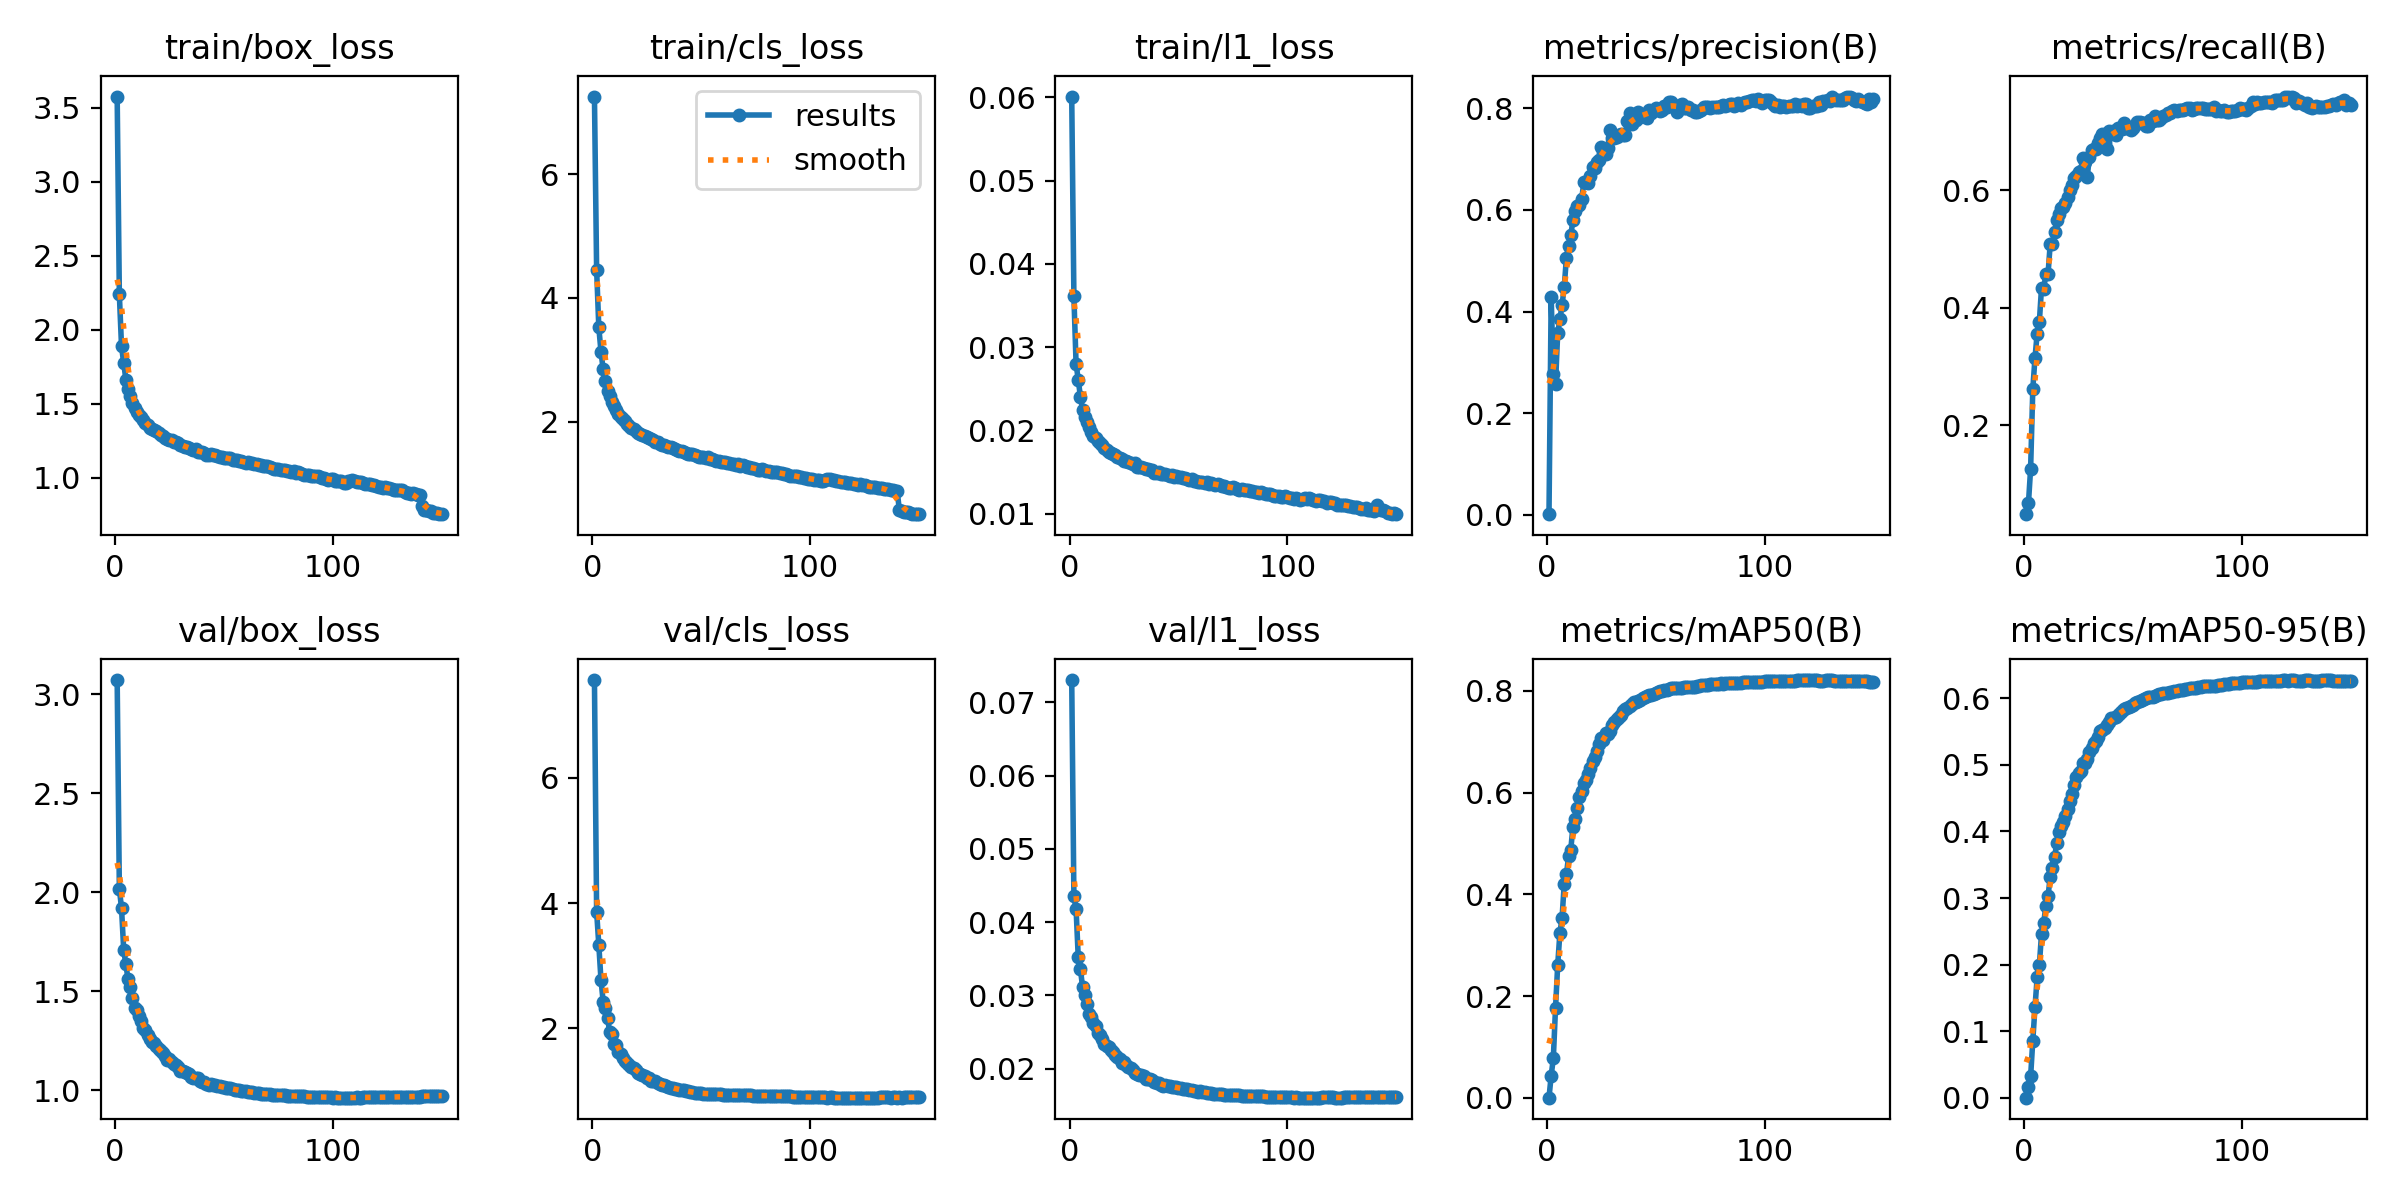

The data file committed next to this chart (first rows):
epoch, time, train/box_loss, train/cls_loss, train/l1_loss, metrics/precision(B), metrics/recall(B), metrics/mAP50(B), metrics/mAP50-95(B), val/box_loss, val/cls_loss, val/l1_loss, lr/pg0, lr/pg1, lr/pg2, lr/pg3, lr/pg4, lr/pg5, lr/pg6, lr/pg7
1, 184.6, 3.577, 7.251, 0.0601, 0.00156, 0.04857, 0.00033, 6e-05, 3.071, 7.559, 0.07306, 0.009981, 0.003327, 0.009981, 0.003327, 0.009981, 0.003327, 0.009981, 0.003327
2, 353.7, 2.239, 4.459, 0.03609, 0.4283, 0.06705, 0.04346, 0.01646, 2.018, 3.864, 0.04352, 0.01985, 0.006616, 0.01985, 0.006616, 0.01985, 0.006616, 0.01985, 0.006616
3, 521.1, 1.887, 3.529, 0.02798, 0.2774, 0.1263, 0.07847, 0.03194, 1.919, 3.333, 0.0418, 0.02958, 0.009862, 0.02958, 0.009862, 0.02958, 0.009862, 0.02958, 0.009862
4, 723.8, 1.772, 3.133, 0.02611, 0.2581, 0.2616, 0.1771, 0.08592, 1.71, 2.773, 0.03517, 0.02941, 0.009802, 0.02941, 0.009802, 0.02941, 0.009802, 0.02941, 0.009802
5, 922.8, 1.662, 2.846, 0.024, 0.358, 0.3143, 0.261, 0.1357, 1.637, 2.427, 0.03356, 0.02921, 0.009736, 0.02921, 0.009736, 0.02921, 0.009736, 0.02921, 0.009736
6, 1108, 1.597, 2.656, 0.02251, 0.3849, 0.356, 0.324, 0.1807, 1.561, 2.325, 0.03108, 0.02901, 0.00967, 0.02901, 0.00967, 0.02901, 0.00967, 0.02901, 0.00967
7, 1302, 1.554, 2.497, 0.02161, 0.4132, 0.3755, 0.3537, 0.1991, 1.52, 2.171, 0.03006, 0.02881, 0.009604, 0.02881, 0.009604, 0.02881, 0.009604, 0.02881, 0.009604
8, 1491, 1.507, 2.418, 0.02096, 0.4482, 0.4339, 0.421, 0.2462, 1.468, 1.937, 0.02876, 0.02861, 0.009538, 0.02861, 0.009538, 0.02861, 0.009538, 0.02861, 0.009538
9, 1688, 1.469, 2.321, 0.02047, 0.5065, 0.4315, 0.4393, 0.2628, 1.414, 1.904, 0.0275, 0.02842, 0.009472, 0.02842, 0.009472, 0.02842, 0.009472, 0.02842, 0.009472
10, 1895, 1.443, 2.26, 0.01985, 0.5301, 0.4575, 0.4745, 0.2879, 1.404, 1.746, 0.0271, 0.02822, 0.009406, 0.02822, 0.009406, 0.02822, 0.009406, 0.02822, 0.009406
11, 2093, 1.424, 2.189, 0.01931, 0.5503, 0.4572, 0.4878, 0.3031, 1.376, 1.73, 0.02626, 0.02802, 0.00934, 0.02802, 0.00934, 0.02802, 0.00934, 0.02802, 0.00934
12, 2267, 1.411, 2.122, 0.01906, 0.5798, 0.5092, 0.533, 0.3315, 1.351, 1.615, 0.02579, 0.02782, 0.009274, 0.02782, 0.009274, 0.02782, 0.009274, 0.02782, 0.009274
13, 2452, 1.387, 2.083, 0.01875, 0.5983, 0.5093, 0.5488, 0.3457, 1.313, 1.587, 0.02482, 0.02762, 0.009208, 0.02762, 0.009208, 0.02762, 0.009208, 0.02762, 0.009208
14, 2612, 1.367, 2.042, 0.01844, 0.6076, 0.5287, 0.5696, 0.3617, 1.304, 1.523, 0.02455, 0.02743, 0.009142, 0.02743, 0.009142, 0.02743, 0.009142, 0.02743, 0.009142
15, 2771, 1.354, 2.009, 0.01829, 0.6097, 0.5495, 0.5916, 0.3825, 1.281, 1.47, 0.02401, 0.02723, 0.009076, 0.02723, 0.009076, 0.02723, 0.009076, 0.02723, 0.009076
16, 2935, 1.337, 1.967, 0.01791, 0.6213, 0.5587, 0.6031, 0.3988, 1.257, 1.452, 0.02336, 0.02703, 0.00901, 0.02703, 0.00901, 0.02703, 0.00901, 0.02703, 0.00901
17, 3100, 1.327, 1.94, 0.0176, 0.6546, 0.5692, 0.6191, 0.4079, 1.245, 1.419, 0.02307, 0.02683, 0.008944, 0.02683, 0.008944, 0.02683, 0.008944, 0.02683, 0.008944
18, 3269, 1.324, 1.906, 0.01746, 0.6544, 0.5718, 0.6245, 0.4137, 1.239, 1.38, 0.02296, 0.02663, 0.008878, 0.02663, 0.008878, 0.02663, 0.008878, 0.02663, 0.008878
19, 3431, 1.312, 1.887, 0.0173, 0.6535, 0.578, 0.636, 0.4235, 1.223, 1.371, 0.0225, 0.02644, 0.008812, 0.02644, 0.008812, 0.02644, 0.008812, 0.02644, 0.008812
20, 3594, 1.298, 1.858, 0.01715, 0.6667, 0.5893, 0.6485, 0.434, 1.209, 1.338, 0.02222, 0.02624, 0.008746, 0.02624, 0.008746, 0.02624, 0.008746, 0.02624, 0.008746
21, 3760, 1.286, 1.828, 0.01701, 0.6848, 0.6002, 0.6619, 0.4459, 1.199, 1.293, 0.02187, 0.02604, 0.00868, 0.02604, 0.00868, 0.02604, 0.00868, 0.02604, 0.00868
22, 3924, 1.28, 1.805, 0.01685, 0.6824, 0.6094, 0.6694, 0.4565, 1.187, 1.272, 0.02154, 0.02584, 0.008614, 0.02584, 0.008614, 0.02584, 0.008614, 0.02584, 0.008614
23, 4087, 1.268, 1.79, 0.0167, 0.6947, 0.6202, 0.681, 0.4691, 1.174, 1.254, 0.02129, 0.02564, 0.008548, 0.02564, 0.008548, 0.02564, 0.008548, 0.02564, 0.008548
24, 4247, 1.262, 1.77, 0.01653, 0.699, 0.6239, 0.6958, 0.4818, 1.152, 1.231, 0.02071, 0.02545, 0.008482, 0.02545, 0.008482, 0.02545, 0.008482, 0.02545, 0.008482
25, 4401, 1.256, 1.754, 0.01633, 0.7245, 0.6316, 0.7067, 0.4883, 1.161, 1.202, 0.02091, 0.02525, 0.008416, 0.02525, 0.008416, 0.02525, 0.008416, 0.02525, 0.008416
26, 4557, 1.253, 1.741, 0.01629, 0.7116, 0.6322, 0.703, 0.4913, 1.144, 1.202, 0.02049, 0.02505, 0.00835, 0.02505, 0.00835, 0.02505, 0.00835, 0.02505, 0.00835
27, 4711, 1.24, 1.717, 0.0162, 0.7102, 0.6555, 0.716, 0.5026, 1.134, 1.163, 0.02015, 0.02485, 0.008284, 0.02485, 0.008284, 0.02485, 0.008284, 0.02485, 0.008284
28, 4861, 1.239, 1.699, 0.01613, 0.7219, 0.6478, 0.7157, 0.5036, 1.126, 1.16, 0.0201, 0.02465, 0.008218, 0.02465, 0.008218, 0.02465, 0.008218, 0.02465, 0.008218
29, 5016, 1.231, 1.68, 0.01602, 0.7575, 0.6228, 0.7215, 0.5093, 1.116, 1.151, 0.01977, 0.02446, 0.008152, 0.02446, 0.008152, 0.02446, 0.008152, 0.02446, 0.008152
30, 5164, 1.221, 1.669, 0.01608, 0.7414, 0.6573, 0.7332, 0.5201, 1.1, 1.133, 0.01938, 0.02426, 0.008086, 0.02426, 0.008086, 0.02426, 0.008086, 0.02426, 0.008086
31, 5320, 1.217, 1.646, 0.01562, 0.7416, 0.6692, 0.7384, 0.5251, 1.096, 1.112, 0.01924, 0.02406, 0.00802, 0.02406, 0.00802, 0.02406, 0.00802, 0.02406, 0.00802
32, 5480, 1.209, 1.627, 0.01559, 0.7437, 0.67, 0.745, 0.5332, 1.093, 1.099, 0.01918, 0.02386, 0.007954, 0.02386, 0.007954, 0.02386, 0.007954, 0.02386, 0.007954
33, 5647, 1.206, 1.622, 0.01556, 0.7483, 0.6707, 0.748, 0.5352, 1.089, 1.087, 0.01909, 0.02366, 0.007888, 0.02366, 0.007888, 0.02366, 0.007888, 0.02366, 0.007888
34, 5813, 1.201, 1.611, 0.0155, 0.7497, 0.68, 0.752, 0.5418, 1.083, 1.083, 0.01896, 0.02347, 0.007822, 0.02347, 0.007822, 0.02347, 0.007822, 0.02347, 0.007822
35, 5970, 1.19, 1.594, 0.01532, 0.7472, 0.6884, 0.7602, 0.5513, 1.067, 1.067, 0.01854, 0.02327, 0.007756, 0.02327, 0.007756, 0.02327, 0.007756, 0.02327, 0.007756
36, 6128, 1.189, 1.59, 0.01538, 0.7482, 0.6954, 0.7636, 0.5529, 1.065, 1.051, 0.01863, 0.02307, 0.00769, 0.02307, 0.00769, 0.02307, 0.00769, 0.02307, 0.00769
37, 6279, 1.194, 1.575, 0.01521, 0.7759, 0.6808, 0.7668, 0.555, 1.064, 1.048, 0.01863, 0.02287, 0.007624, 0.02287, 0.007624, 0.02287, 0.007624, 0.02287, 0.007624
38, 6420, 1.174, 1.566, 0.01524, 0.7916, 0.6709, 0.7692, 0.5594, 1.061, 1.036, 0.01845, 0.02267, 0.007558, 0.02267, 0.007558, 0.02267, 0.007558, 0.02267, 0.007558
39, 6550, 1.176, 1.539, 0.01495, 0.7692, 0.7004, 0.7737, 0.5643, 1.049, 1.028, 0.01817, 0.02248, 0.007492, 0.02248, 0.007492, 0.02248, 0.007492, 0.02248, 0.007492
40, 6684, 1.172, 1.536, 0.01493, 0.7837, 0.695, 0.778, 0.5707, 1.044, 1.012, 0.01805, 0.02228, 0.007426, 0.02228, 0.007426, 0.02228, 0.007426, 0.02228, 0.007426
41, 6802, 1.168, 1.525, 0.01502, 0.7772, 0.7012, 0.7788, 0.5699, 1.041, 1.017, 0.018, 0.02208, 0.00736, 0.02208, 0.00736, 0.02208, 0.00736, 0.02208, 0.00736
42, 6917, 1.156, 1.514, 0.01483, 0.7929, 0.6946, 0.7805, 0.5719, 1.035, 1.011, 0.01778, 0.02188, 0.007294, 0.02188, 0.007294, 0.02188, 0.007294, 0.02188, 0.007294
43, 7031, 1.155, 1.5, 0.01472, 0.782, 0.7066, 0.7827, 0.575, 1.03, 1.004, 0.01764, 0.02168, 0.007228, 0.02168, 0.007228, 0.02168, 0.007228, 0.02168, 0.007228
44, 7222, 1.159, 1.488, 0.01483, 0.7851, 0.7037, 0.7851, 0.5784, 1.032, 0.991, 0.01773, 0.02149, 0.007162, 0.02149, 0.007162, 0.02149, 0.007162, 0.02149, 0.007162
45, 7391, 1.153, 1.487, 0.01465, 0.7893, 0.7034, 0.7872, 0.5811, 1.029, 0.9861, 0.01767, 0.02129, 0.007096, 0.02129, 0.007096, 0.02129, 0.007096, 0.02129, 0.007096
46, 7669, 1.152, 1.478, 0.01453, 0.7814, 0.7137, 0.7896, 0.5833, 1.028, 0.9753, 0.01762, 0.02109, 0.00703, 0.02109, 0.00703, 0.02109, 0.00703, 0.02109, 0.00703
47, 7788, 1.147, 1.462, 0.01462, 0.7971, 0.7059, 0.7921, 0.5852, 1.023, 0.9733, 0.01752, 0.02089, 0.006964, 0.02089, 0.006964, 0.02089, 0.006964, 0.02089, 0.006964
48, 7905, 1.14, 1.449, 0.01446, 0.7899, 0.7067, 0.7921, 0.5869, 1.02, 0.9691, 0.01745, 0.02069, 0.006898, 0.02069, 0.006898, 0.02069, 0.006898, 0.02069, 0.006898
49, 8030, 1.141, 1.44, 0.01452, 0.7961, 0.7021, 0.7935, 0.5885, 1.019, 0.9596, 0.01743, 0.0205, 0.006832, 0.0205, 0.006832, 0.0205, 0.006832, 0.0205, 0.006832
50, 8250, 1.134, 1.435, 0.01439, 0.8003, 0.7066, 0.796, 0.5898, 1.016, 0.9609, 0.01736, 0.0203, 0.006766, 0.0203, 0.006766, 0.0203, 0.006766, 0.0203, 0.006766
51, 8356, 1.133, 1.435, 0.01436, 0.7979, 0.7103, 0.7984, 0.5924, 1.013, 0.9577, 0.01728, 0.0201, 0.0067, 0.0201, 0.0067, 0.0201, 0.0067, 0.0201, 0.0067
52, 8545, 1.13, 1.421, 0.0143, 0.7954, 0.7153, 0.8002, 0.595, 1.011, 0.9563, 0.01722, 0.0199, 0.006634, 0.0199, 0.006634, 0.0199, 0.006634, 0.0199, 0.006634
53, 8679, 1.129, 1.43, 0.01428, 0.7972, 0.7169, 0.8002, 0.5957, 1.01, 0.9574, 0.0172, 0.0197, 0.006568, 0.0197, 0.006568, 0.0197, 0.006568, 0.0197, 0.006568
54, 8792, 1.117, 1.394, 0.01413, 0.8053, 0.7145, 0.8014, 0.5973, 1.008, 0.9537, 0.01718, 0.01951, 0.006502, 0.01951, 0.006502, 0.01951, 0.006502, 0.01951, 0.006502
55, 8907, 1.116, 1.399, 0.0141, 0.8023, 0.7148, 0.8023, 0.5986, 1.004, 0.9537, 0.01705, 0.01931, 0.006436, 0.01931, 0.006436, 0.01931, 0.006436, 0.01931, 0.006436
56, 9192, 1.117, 1.391, 0.01415, 0.8127, 0.7098, 0.8044, 0.6009, 1.002, 0.9517, 0.01701, 0.01911, 0.00637, 0.01911, 0.00637, 0.01911, 0.00637, 0.01911, 0.00637
57, 9404, 1.111, 1.372, 0.01394, 0.8127, 0.7088, 0.8045, 0.6013, 1.001, 0.9471, 0.01698, 0.01891, 0.006304, 0.01891, 0.006304, 0.01891, 0.006304, 0.01891, 0.006304
58, 9526, 1.11, 1.371, 0.01393, 0.8051, 0.7191, 0.8052, 0.6022, 0.9979, 0.9454, 0.01691, 0.01871, 0.006238, 0.01871, 0.006238, 0.01871, 0.006238, 0.01871, 0.006238
59, 9641, 1.105, 1.356, 0.01381, 0.8036, 0.7185, 0.8053, 0.6024, 0.9959, 0.9438, 0.01686, 0.01852, 0.006172, 0.01852, 0.006172, 0.01852, 0.006172, 0.01852, 0.006172
60, 9754, 1.101, 1.35, 0.01377, 0.7933, 0.7263, 0.8051, 0.6036, 0.9972, 0.9387, 0.01688, 0.01832, 0.006106, 0.01832, 0.006106, 0.01832, 0.006106, 0.01832, 0.006106
... 90 more rows
